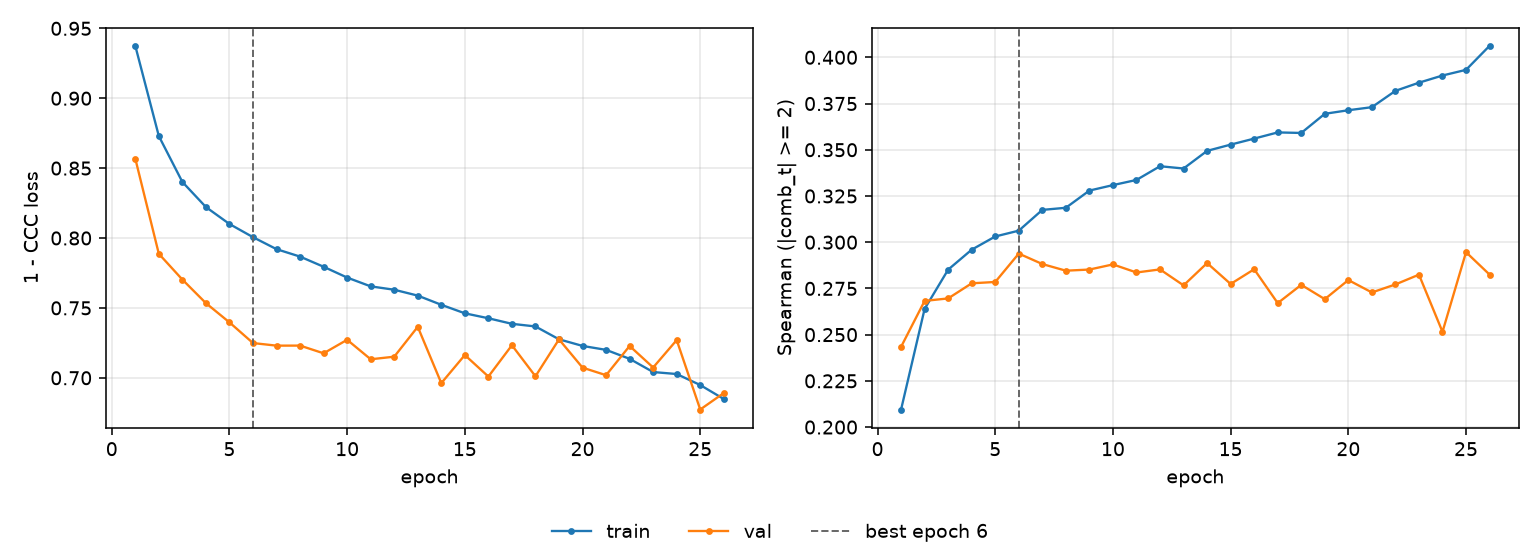

Source data for this figure (header and first rows):
epoch, tr_loss, vl_loss, tr_sp, vl_sp, is_best
1, 0.9375, 0.8568, 0.2095, 0.2434, False
2, 0.8729, 0.7887, 0.2639, 0.2682, False
3, 0.8401, 0.7703, 0.2852, 0.2696, False
4, 0.8222, 0.7534, 0.2959, 0.2778, False
5, 0.81, 0.7397, 0.3031, 0.2785, False
6, 0.8006, 0.7249, 0.3062, 0.2938, True
7, 0.792, 0.723, 0.3175, 0.2882, False
8, 0.7867, 0.723, 0.3186, 0.2846, False
9, 0.7794, 0.7175, 0.3279, 0.2852, False
10, 0.7717, 0.7272, 0.3309, 0.288, False
11, 0.7654, 0.7133, 0.3337, 0.2836, False
12, 0.763, 0.7151, 0.3411, 0.2853, False
13, 0.7588, 0.7365, 0.3399, 0.2766, False
14, 0.7522, 0.6962, 0.3494, 0.2887, False
15, 0.7461, 0.7163, 0.3528, 0.2774, False
16, 0.7426, 0.7009, 0.356, 0.2854, False
17, 0.7386, 0.7233, 0.3594, 0.267, False
18, 0.7367, 0.7011, 0.3591, 0.2769, False
19, 0.7275, 0.7275, 0.3694, 0.2692, False
20, 0.7228, 0.7073, 0.3714, 0.2795, False
21, 0.72, 0.7019, 0.373, 0.2728, False
22, 0.7136, 0.7228, 0.3818, 0.2771, False
23, 0.7041, 0.7074, 0.3863, 0.2824, False
24, 0.7027, 0.727, 0.3902, 0.2515, False
25, 0.6948, 0.6773, 0.3932, 0.2946, False
26, 0.6848, 0.6891, 0.4062, 0.2825, False
